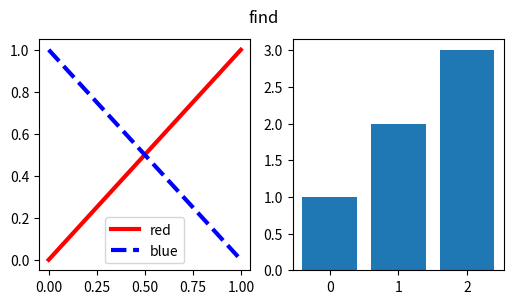

The matplotlib source for this figure:
# findobj with classes, predicates and include_self on figures, axes and legends; counts and identities of what it finds.
import matplotlib
matplotlib.use("agg")
import matplotlib.pyplot as plt
from matplotlib.lines import Line2D
from matplotlib.text import Text
from matplotlib.patches import Patch, Rectangle

fig, axs = plt.subplots(1, 2, figsize=(6, 3))
axs[0].plot([0, 1], [0, 1], "r-", label="red")
axs[0].plot([0, 1], [1, 0], "b--", label="blue")
axs[1].bar([0, 1, 2], [1, 2, 3])
leg = axs[0].legend()
fig.suptitle("find")
print(len(fig.findobj(Line2D)), len(fig.findobj(Text)), len(fig.findobj(Patch)), len(fig.findobj(Rectangle)))
red = fig.findobj(lambda a: isinstance(a, Line2D) and a.get_color() == "r")
print(len(red), [type(a).__name__ for a in red])
dashed = fig.findobj(lambda a: hasattr(a, "get_linestyle") and a.get_linestyle() == "--")
print(len(dashed), sorted({type(a).__name__ for a in dashed}))
texts = [t.get_text() for t in fig.findobj(Text) if t.get_text()]
print(sorted(texts))
print(len(axs[0].findobj(include_self=False)), len(axs[0].findobj(include_self=True)))
print(leg.findobj(Text)[0].get_text() if leg.findobj(Text) else None, len(leg.findobj(Line2D)))
print(fig.findobj(match=lambda a: False), len(fig.findobj(match=None)) == len(fig.findobj()))
visible = fig.findobj(lambda a: a.get_visible())
print(len(visible) <= len(fig.findobj()))
for a in fig.findobj(Line2D):
    a.set_linewidth(3)
print(sorted({a.get_linewidth() for a in fig.findobj(Line2D)}))
print(len(axs[1].findobj(Rectangle)), len(axs[1].patches))
fig.savefig("findobj.png")
